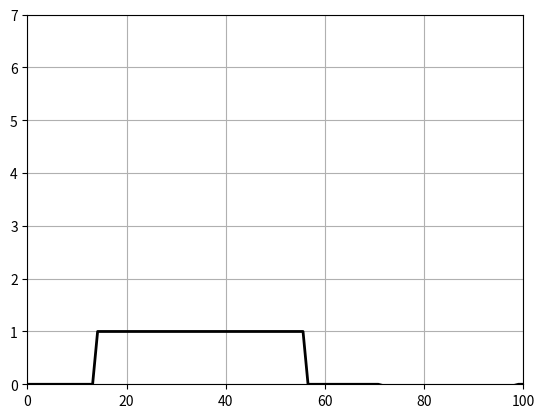
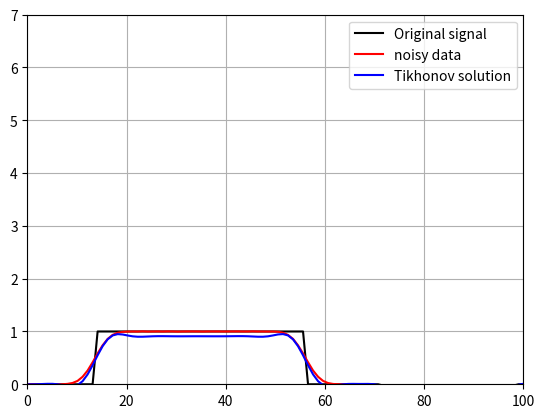
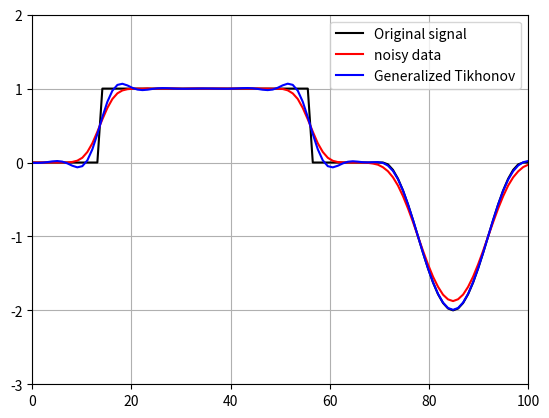

Generate these figures, in order, with matplotlib:
import matplotlib.pyplot as plt
import numpy as np
from scipy import linalg as scipyLinalg

def generateSignal(n):
    """
    Generate a synthetic signal with specific characteristics.
    """
    x = np.linspace(0, n, n)
    f = 5 * np.ones(n)
    n0 = round(n / 15)
    n1 = 2 * n0
    n4 = 8 * n0
    n5 = 10 * n0
    n6 = 14 * n0

    f[n1:n4] = 6
    f[n5:n6] = 4 - np.cos(np.arange(n5, n6) * 2 * np.pi / (n6 - n5))

    return x, f

"""# Step 1: Create signal"""
n = 100
x, f = generateSignal(n)
f-=5

plt.figure()
plt.plot(x, f, 'k', linewidth=2)
plt.axis([0, n, 0, 7])
plt.grid(True)
plt.show()

"""# Step 2: point spread function and convolution matrix"""
PSF = np.array([1, 1, 1])
PSF = np.convolve(PSF, PSF)
PSF = np.convolve(PSF, PSF)
PSF = np.convolve(PSF, PSF)
PSF = PSF / np.sum(PSF)

A = scipyLinalg.convolution_matrix(PSF, n, mode='same')

"""# Step 3: create data"""
m = A @ f
delta = 1e-2
noise = np.random.randn(n)
noise = noise / np.linalg.norm(noise)
md = m + delta * noise

"""# Step 4: Tikhonov"""
alpha = 0.1
fd = np.linalg.solve(A.T @ A + alpha * np.eye(n), A.T @ md)

plt.figure()
plt.plot(x, f, 'k', label='Original signal')
plt.plot(x, md, 'r', label='noisy data')
plt.plot(x, fd, 'b', label='Tikhonov solution')
plt.legend()
plt.axis([0, n, 0, 7])
plt.grid(True)
plt.show()

"""# Step 5: Generalized Tikhonov"""
L = np.eye(n) - np.diag(np.ones(n-1), -1)  # the matrix representing the derivative
fd = np.linalg.solve(A.T @ A + alpha * (L.T @ L), A.T @ md)

plt.figure()
plt.plot(x, f, 'k', label='Original signal')
plt.plot(x, md, 'r', label='noisy data')
plt.plot(x, fd, 'b', label='Generalized Tikhonov')
plt.legend()
plt.axis([0, n, -3, 2])
plt.grid(True)
plt.show()

